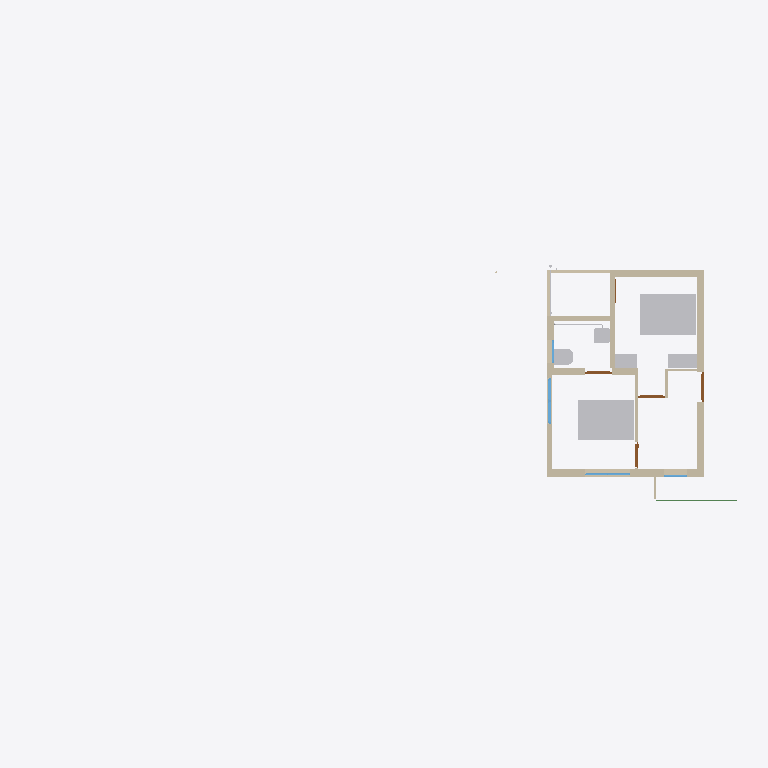
Plan cut of the same IFC building model at storey 'FF' (level 3.45 m, cut at 4.85 m), seen from above with north up, elements coloured by IFC class: 14 walls (beige), 8 other elements (light grey), 4 windows (light blue), 4 doors (brown), 1 beam (green). Cut surfaces are drawn darker.
Extent 24.2 m × 9.4 m × 7.3 m (x, y, z). Storeys (3): 00 at 0.00 m; GF at 0.15 m; FF at 3.45 m. Elements (150): 60 IfcWall, 19 IfcSlab, 13 IfcPipeSegment, 13 IfcWindow, 12 IfcFurniture, 9 IfcDoor, 8 IfcColumn, 6 IfcBeam, 4 IfcSanitaryTerminal, 3 IfcPipeFitting, 3 IfcStair.

HEADER;
FILE_DESCRIPTION(('ViewDefinition[DesignTransferView]'),'2;1');
FILE_NAME('Balan.ifc','2025-09-18T19:49:33+05:30',(''),(''),'IfcOpenShell 0.8.3-post1','Bonsai 0.8.3-post1','Nobody');
FILE_SCHEMA(('IFC4X3'));
ENDSEC;
DATA;
#1=IFCPROJECT('0fKeD_Ru58bOtK7U1uNlS3',$,'My Project',$,$,$,$,(#14,#26),#9);
#31=IFCSITE('01QslrvB9BRPsk6n6XR8aP',$,'My Site',$,$,#54,$,$,$,$,$,$,$,$);
#5966=IFCSITE('0qwiMYZ3f0vP4DqMJ3XU4j',$,'Plane',$,$,#5980,#5975,$,$,$,$,$,$,$);
#37=IFCBUILDING('1S6yHdu4b22vEqr_tDP6od',$,'My Building',$,$,#60,$,$,$,$,$,$);
#43=IFCBUILDINGSTOREY('046zvutq9CS8v$62$ctl50',$,'GF',$,$,#36154,$,$,$,$);
#4555=IFCBUILDINGSTOREY('3vMk7vERDCuQmsrnUb_7x1',$,'FF',$,$,#4576,$,$,$,$);
#5950=IFCBUILDINGSTOREY('0SAVTQ2zbEQvknbmS8cMhH',$,'00',$,$,#5965,$,$,$,$);
#27346=IFCFURNITURE('2Yhx_5bz1ClQE1TLuBVHUl',$,'Furniture',$,$,#37676,#27354,$,$);
#27372=IFCFURNITURE('3UwID5b8r39B1716gCE6qO',$,'Furniture',$,$,#37681,#27385,$,$);
#4704=IFCWALL('14XXtytrf0uhsKTiMJEUk0',$,'Wall',$,$,#38136,#4715,$,$);
#4518=IFCWALL('3Kc$ov29nBtexQrqfxnvvH',$,'Wall',$,$,#38196,#4529,$,$);
#4729=IFCWALL('2mcUZwO19C1PpPsXpA85u9',$,'Wall',$,$,#38375,#4740,$,$);
#5257=IFCWALL('1JwBry0jTFcu2OOrK$6IZ3',$,'Wall',$,$,#38352,#5268,$,$);
#5547=IFCWALL('0$OUDePb9DUf5GMxal8iQo',$,'Wall',$,$,#39010,#5558,$,$);
#31177=IFCFURNITURE('3$CWg9don1Xx_J6SSgq_XP',$,'Furniture',$,$,#37711,#31186,$,$);
#5408=IFCWALL('0eT78AP0PDcA89lMGqApKk',$,'Wall',$,$,#38231,#5419,$,$);
#31192=IFCFURNITURE('3Ckw9Vu7j7xQE85uMuefZh',$,'Furniture',$,$,#37716,#31201,$,$);
#5302=IFCWALL('3lIQztlw58Tee2Xxuo6CGG',$,'Wall',$,$,#38979,#5313,$,$);
#4973=IFCWALL('2yk2Uj6vD6agwiJH5zQ5vn',$,'Wall',$,$,#38186,#4984,$,$);
#27049=IFCSANITARYTERMINAL('1uTUCsZxHEavZN_8AkYt4q',$,'SanitaryTerminal',$,$,#37806,#27062,$,$);
#27028=IFCSANITARYTERMINAL('3aRng_nu5E2PS7kDtK3xJ3',$,'SanitaryTerminal',$,$,#37796,#27041,$,$);
#5466=IFCWALL('3F$hdEWdvDXv3RQCtd5lTu',$,'Wall',$,$,#38006,#5477,$,$);
#33781=IFCWALL('1SaIqyOWH21QlgtefkKgsb',$,'Wall',$,$,#38076,#33793,$,$);
#35226=IFCWINDOW('0aURektK131A5I34h9kpz7',$,'Window',$,$,#38423,#38449,$,$,$,$,$,$);
#33861=IFCWALL('0WJzI9nwnDWvlJBHTpGAX3',$,'Wall',$,$,#38071,#33872,$,$);
#16232=IFCWINDOW('2VkCdZWaLFKv3cwo8bjMYN',$,'Window',$,$,#38276,#38479,$,$,$,$,$,$);
#10574=IFCDOOR('2zRZOlWff79vT6UqNynHsZ',$,'Door',$,$,#38141,#10609,$,2.09999990463257,0.899999976158142,$,$,$);
#40524=IFCBEAM('2OTngbZHrAj9Qzl0zFEplF',$,'Beam',$,$,#40556,#40535,$,$);
#9337=IFCWALL('2mgmtit4j4IQaZH0DwgL1W',$,'Wall',$,$,#37976,#9348,$,$);
#10474=IFCDOOR('1_$LJx1wv9Suz6M2fmMOAk',$,'Door',$,$,#38001,#10483,$,2.09999990463257,0.899999976158142,$,$,$);
#10698=IFCDOOR('0gvibzYUz4Pw1RWgzmiyue',$,'Door',$,$,#38216,#27122,$,2.09999990463257,0.899999976158142,$,$,$);
#10772=IFCDOOR('1tdakyzHX5TA0hOE1zYylx',$,'Door',$,$,#38011,#10780,$,2.09999990463257,0.899999976158142,$,$,$);
#9701=IFCWALL('1uOSQwn7XBh8gVsL2Uo$4C',$,'Wall',$,$,#37991,#9712,$,$);
#30949=IFCWINDOW('1b9sc1pzL1L9_Lxw0br_Wq',$,'Window',$,$,#38266,#30957,$,$,$,$,$,$);
#16274=IFCWINDOW('389cIDi$b47OaZyIgNahBy',$,'Window',$,$,#38241,#31922,$,$,$,$,$,$);
#28191=IFCPIPESEGMENT('3AeHlFwDz1eObGxLODQdFd',$,'PipeSegment',$,$,#37751,#28227,$,$);
#19958=IFCWALL('0eI6rUCYH4_wXGVWA_13v5',$,'Wall',$,$,#38036,#19969,$,$);
#29334=IFCPIPEFITTING('0QwZJYHmb1D9zLCazqdCW0',$,'PipeFitting',$,$,#37731,#29346,$,$);
ENDSEC;
